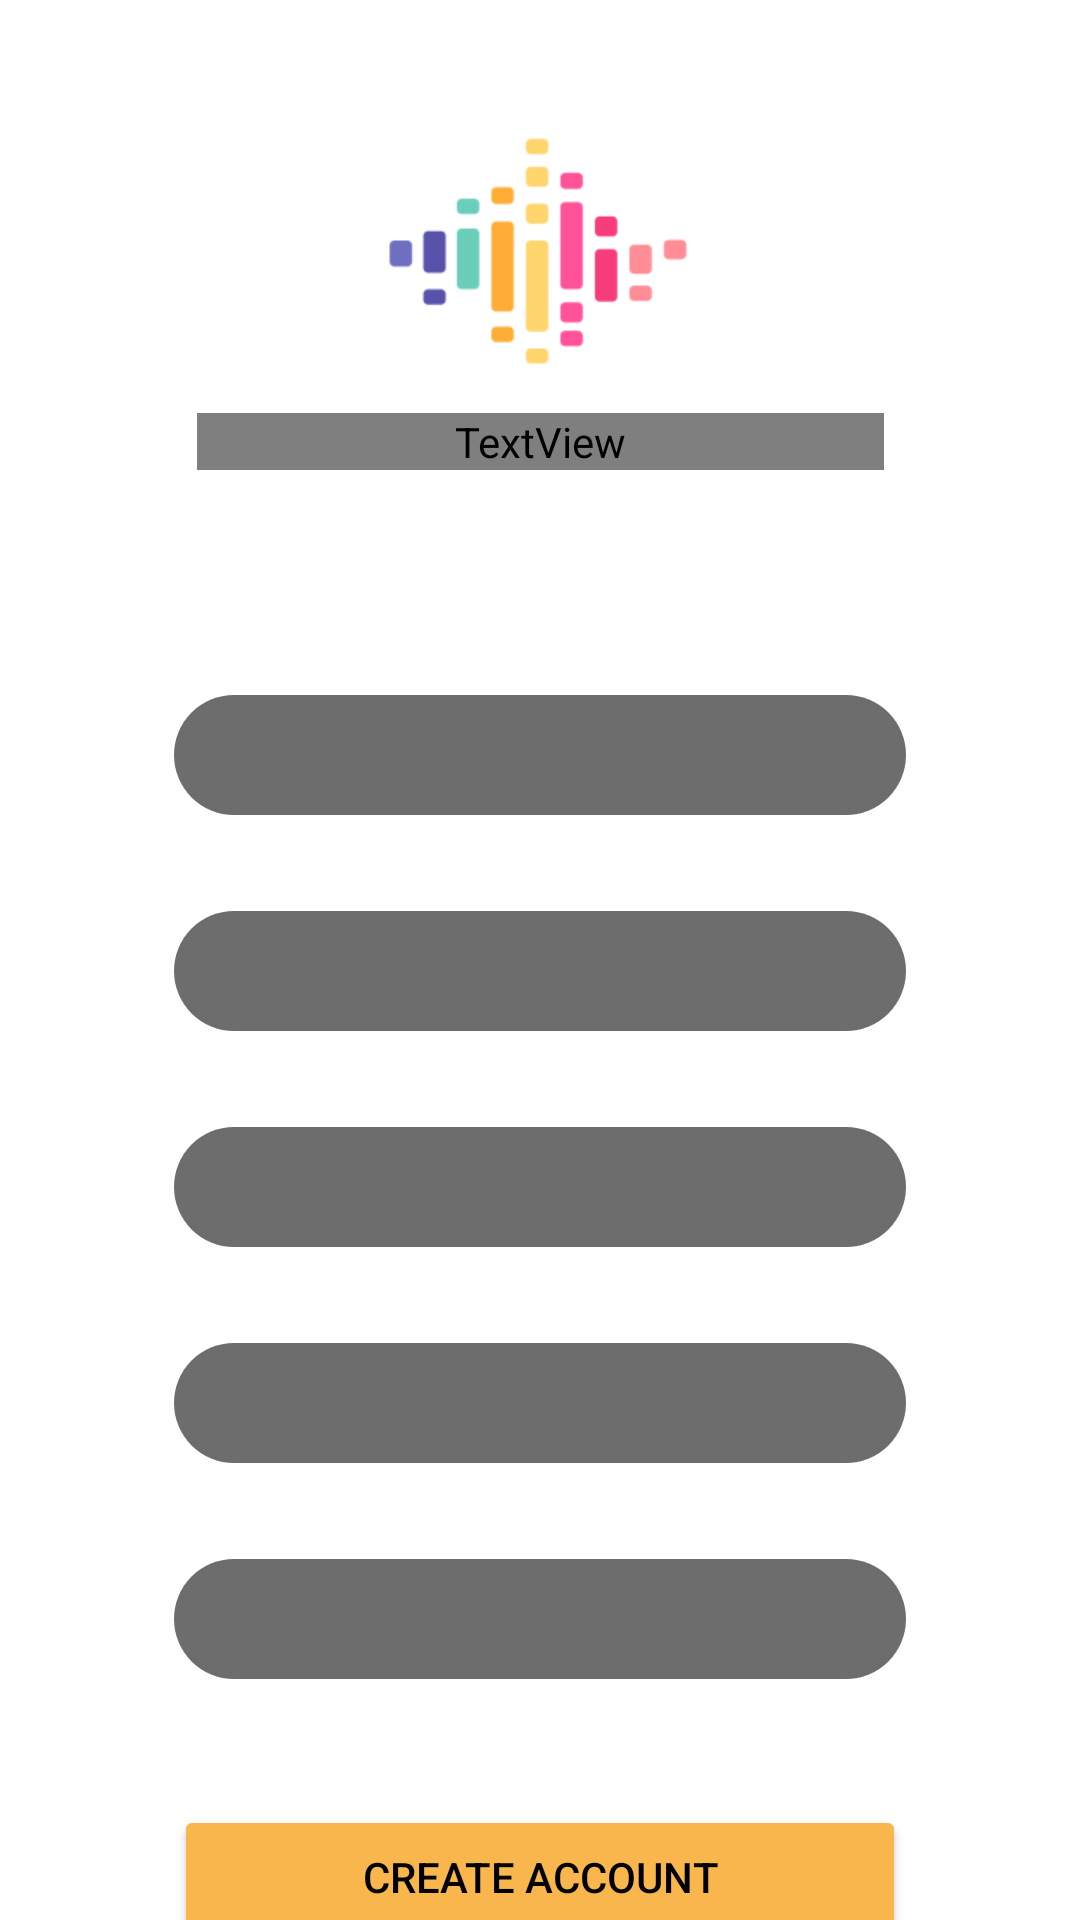

Produce the Android XML layout that renders to this screen, including the resource entries it uses.
<!-- AndroidManifest.xml: application theme Theme.Bread -->
<!-- res/layout/activity_signup_page.xml -->
<?xml version="1.0" encoding="utf-8"?>
<androidx.constraintlayout.widget.ConstraintLayout xmlns:android="http://schemas.android.com/apk/res/android"
    xmlns:app="http://schemas.android.com/apk/res-auto"
    xmlns:tools="http://schemas.android.com/tools"
    android:id="@+id/main"
    android:layout_width="match_parent"
    android:layout_height="match_parent"
    tools:context=".view.SignupPage">

    <TextView
        android:id="@+id/signup_tagline"
        android:layout_width="wrap_content"
        android:layout_height="wrap_content"
        android:layout_marginTop="4dp"
        android:text="@string/login_tagline"
        android:textColor="@color/white"
        app:layout_constraintEnd_toEndOf="parent"
        app:layout_constraintStart_toStartOf="parent"
        app:layout_constraintTop_toBottomOf="@+id/sentio" />

    <TextView
        android:id="@+id/sentio"
        android:layout_width="229dp"
        android:layout_height="wrap_content"
        android:gravity="center_horizontal|top"
        android:letterSpacing="0.02"
        android:lineSpacingExtra="-35sp"
        android:fontFamily="@font/righteous"
        android:text="@string/sentio"
        android:textColor="@color/white"
        android:textSize="48sp"
        app:layout_constraintBottom_toBottomOf="parent"
        app:layout_constraintEnd_toEndOf="parent"
        app:layout_constraintStart_toStartOf="parent"
        app:layout_constraintTop_toBottomOf="@+id/sentio_logo"
        app:layout_constraintVertical_bias="0.0" />

    <EditText
        android:id="@+id/signup_password_text"
        android:layout_width="0dp"
        android:layout_height="40dp"
        android:layout_marginTop="32dp"
        android:background="@drawable/rounded_background_sign_log"
        android:ems="10"
        android:inputType="textPassword"
        android:padding="10dp"
        android:paddingStart="20dp"
        android:paddingEnd="20dp"
        android:textColor="@color/white"
        android:layout_marginHorizontal="58dp"
        app:layout_constraintEnd_toEndOf="parent"
        app:layout_constraintHorizontal_bias="0.5"
        app:layout_constraintStart_toStartOf="parent"
        app:layout_constraintTop_toBottomOf="@+id/signup_email_text" />

    <TextView
        android:id="@+id/username_text"
        android:layout_width="wrap_content"
        android:layout_height="wrap_content"
        android:layout_marginBottom="8dp"
        android:text="Username:"
        android:textColor="@color/white"
        app:layout_constraintBottom_toTopOf="@+id/signup_username_text"
        app:layout_constraintEnd_toEndOf="parent"
        app:layout_constraintHorizontal_bias="0.165"
        app:layout_constraintStart_toStartOf="parent" />

    <EditText
        android:id="@+id/signup_email_text"
        android:layout_width="0dp"
        android:layout_height="40dp"
        android:layout_marginTop="32dp"
        android:background="@drawable/rounded_background_sign_log"
        android:ems="10"
        android:inputType="textEmailAddress"
        android:padding="10dp"
        android:paddingStart="20dp"
        android:paddingEnd="20dp"
        android:textColor="@color/white"
        android:layout_marginHorizontal="58dp"
        app:layout_constraintEnd_toEndOf="parent"
        app:layout_constraintHorizontal_bias="0.5"
        app:layout_constraintStart_toStartOf="parent"
        app:layout_constraintTop_toBottomOf="@+id/signup_username_text" />

    <EditText
        android:id="@+id/signup_username_text"
        android:layout_width="0dp"
        android:layout_height="40dp"
        android:layout_marginTop="32dp"
        android:background="@drawable/rounded_background_sign_log"
        android:ems="10"
        android:inputType="text"
        android:padding="10dp"
        android:paddingStart="20dp"
        android:paddingEnd="20dp"
        android:textColor="@color/white"
        android:layout_marginHorizontal="58dp"
        app:layout_constraintEnd_toEndOf="parent"
        app:layout_constraintHorizontal_bias="0.5"
        app:layout_constraintStart_toStartOf="parent"
        app:layout_constraintTop_toBottomOf="@+id/signup_lastname_text" />

    <TextView
        android:id="@+id/email_text"
        android:layout_width="wrap_content"
        android:layout_height="wrap_content"
        android:layout_marginBottom="8dp"
        android:text="Email:"
        android:textColor="@color/white"
        app:layout_constraintBottom_toTopOf="@+id/signup_email_text"
        app:layout_constraintEnd_toEndOf="parent"
        app:layout_constraintHorizontal_bias="0.165"
        app:layout_constraintStart_toStartOf="parent" />

    <TextView
        android:id="@+id/textView9"
        android:layout_width="wrap_content"
        android:layout_height="wrap_content"
        android:layout_marginBottom="8dp"
        android:text="Password:"
        android:textColor="@color/white"
        app:layout_constraintBottom_toTopOf="@+id/signup_password_text"
        app:layout_constraintEnd_toEndOf="parent"
        app:layout_constraintHorizontal_bias="0.165"
        app:layout_constraintStart_toStartOf="parent" />

    <Button
        android:id="@+id/signup_button"
        android:layout_width="0dp"
        android:layout_height="wrap_content"
        android:layout_marginTop="42dp"
        android:text="Create Account"
        android:backgroundTint="#F8B64C"
        android:textColor="@color/black"
        android:layout_marginHorizontal="58dp"
        app:layout_constraintBottom_toBottomOf="parent"
        app:layout_constraintEnd_toEndOf="parent"
        app:layout_constraintStart_toStartOf="parent"
        app:layout_constraintTop_toBottomOf="@+id/signup_password_text"
        app:layout_constraintVertical_bias="0.0" />

    <TextView
        android:id="@+id/already_account"
        android:layout_width="wrap_content"
        android:layout_height="wrap_content"
        android:layout_gravity="center"
        android:layout_marginTop="20dp"
        android:autoLink="none"
        android:clickable="true"
        android:focusable="true"
        android:text="Already have an account?"
        android:textAlignment="center"
        android:textColor="#F8B64C"
        android:textSize="16sp"
        android:textStyle="bold"
        app:layout_constraintEnd_toEndOf="parent"
        app:layout_constraintHorizontal_bias="0.497"
        app:layout_constraintStart_toStartOf="parent"
        app:layout_constraintTop_toBottomOf="@+id/signup_button" />

    <ImageView
        android:id="@+id/sentio_logo"
        android:layout_width="wrap_content"
        android:layout_height="wrap_content"
        android:scaleType="centerCrop"
        android:scaleX="1.5"
        android:scaleY="1.5"
        app:layout_constraintBottom_toBottomOf="parent"
        app:layout_constraintEnd_toEndOf="parent"
        app:layout_constraintHorizontal_bias="0.498"
        app:layout_constraintStart_toStartOf="parent"
        app:layout_constraintTop_toTopOf="parent"
        app:layout_constraintVertical_bias="0.056"
        app:srcCompat="@mipmap/sound_wave_layer" />

    <EditText
        android:id="@+id/signup_lastname_text"
        android:layout_width="0dp"
        android:layout_height="40dp"
        android:layout_marginTop="32dp"
        android:background="@drawable/rounded_background_sign_log"
        android:ems="10"
        android:inputType="text"
        android:padding="10dp"
        android:paddingStart="20dp"
        android:paddingEnd="20dp"
        android:textColor="@color/white"
        android:layout_marginHorizontal="58dp"
        app:layout_constraintEnd_toEndOf="parent"
        app:layout_constraintHorizontal_bias="0.5"
        app:layout_constraintStart_toStartOf="parent"
        app:layout_constraintTop_toBottomOf="@+id/signup_firstname_text" />

    <EditText
        android:id="@+id/signup_firstname_text"
        android:layout_width="0dp"
        android:layout_height="40dp"
        android:layout_marginTop="52dp"
        android:background="@drawable/rounded_background_sign_log"
        android:ems="10"
        android:inputType="text"
        android:padding="10dp"
        android:paddingStart="20dp"
        android:paddingEnd="20dp"
        android:textColor="@color/white"
        android:layout_marginHorizontal="58dp"
        app:layout_constraintEnd_toEndOf="parent"
        app:layout_constraintHorizontal_bias="0.5"
        app:layout_constraintStart_toStartOf="parent"
        app:layout_constraintTop_toBottomOf="@+id/signup_tagline" />

    <TextView
        android:id="@+id/first_name_text"
        android:layout_width="wrap_content"
        android:layout_height="wrap_content"
        android:layout_marginBottom="8dp"
        android:text="First Name:"
        android:textColor="@color/white"
        app:layout_constraintBottom_toTopOf="@+id/signup_firstname_text"
        app:layout_constraintEnd_toEndOf="parent"
        app:layout_constraintHorizontal_bias="0.165"
        app:layout_constraintStart_toStartOf="parent" />

    <TextView
        android:id="@+id/textView5"
        android:layout_width="wrap_content"
        android:layout_height="wrap_content"
        android:layout_marginBottom="8dp"
        android:text="Last Name:"
        android:textColor="@color/white"
        app:layout_constraintBottom_toTopOf="@+id/signup_lastname_text"
        app:layout_constraintEnd_toEndOf="parent"
        app:layout_constraintHorizontal_bias="0.165"
        app:layout_constraintStart_toStartOf="parent" />

    <ProgressBar
        android:id="@+id/signup_progress_bar"
        style="?android:attr/progressBarStyle"
        android:layout_width="wrap_content"
        android:layout_height="wrap_content"
        android:visibility="gone"
        app:layout_constraintBottom_toBottomOf="parent"
        app:layout_constraintEnd_toEndOf="parent"
        app:layout_constraintStart_toStartOf="parent"
        app:layout_constraintTop_toBottomOf="@+id/signup_button"
        app:layout_constraintTop_toTopOf="parent"
        app:layout_constraintVertical_bias="0.65" />

</androidx.constraintlayout.widget.ConstraintLayout>
<!-- resources referenced by this layout -->
<resources>
  <color name="black">#FF000000</color>
  <color name="white">#FFFFFFFF</color>
  <!-- drawable rounded_background_sign_log (drawable) -->
  <?xml version="1.0" encoding="utf-8"?>
  <shape xmlns:android="http://schemas.android.com/apk/res/android">
      <corners android:radius="27dp"/> 
      <solid android:color="#6D6D6D"/>
  </shape>
  <!-- mipmap sound_wave_layer: webp bitmap (mipmap-hdpi, 1634 bytes) -->
  <string name="login_tagline">Let\'s get to know each other</string>
  <string name="sentio">Sentio</string>
  <style name="Theme.Bread" parent="Base.Theme.Bread" />
  <style name="Base.Theme.Bread" parent="Theme.MaterialComponents.DayNight.NoActionBar">
          
          
      </style>
</resources>
